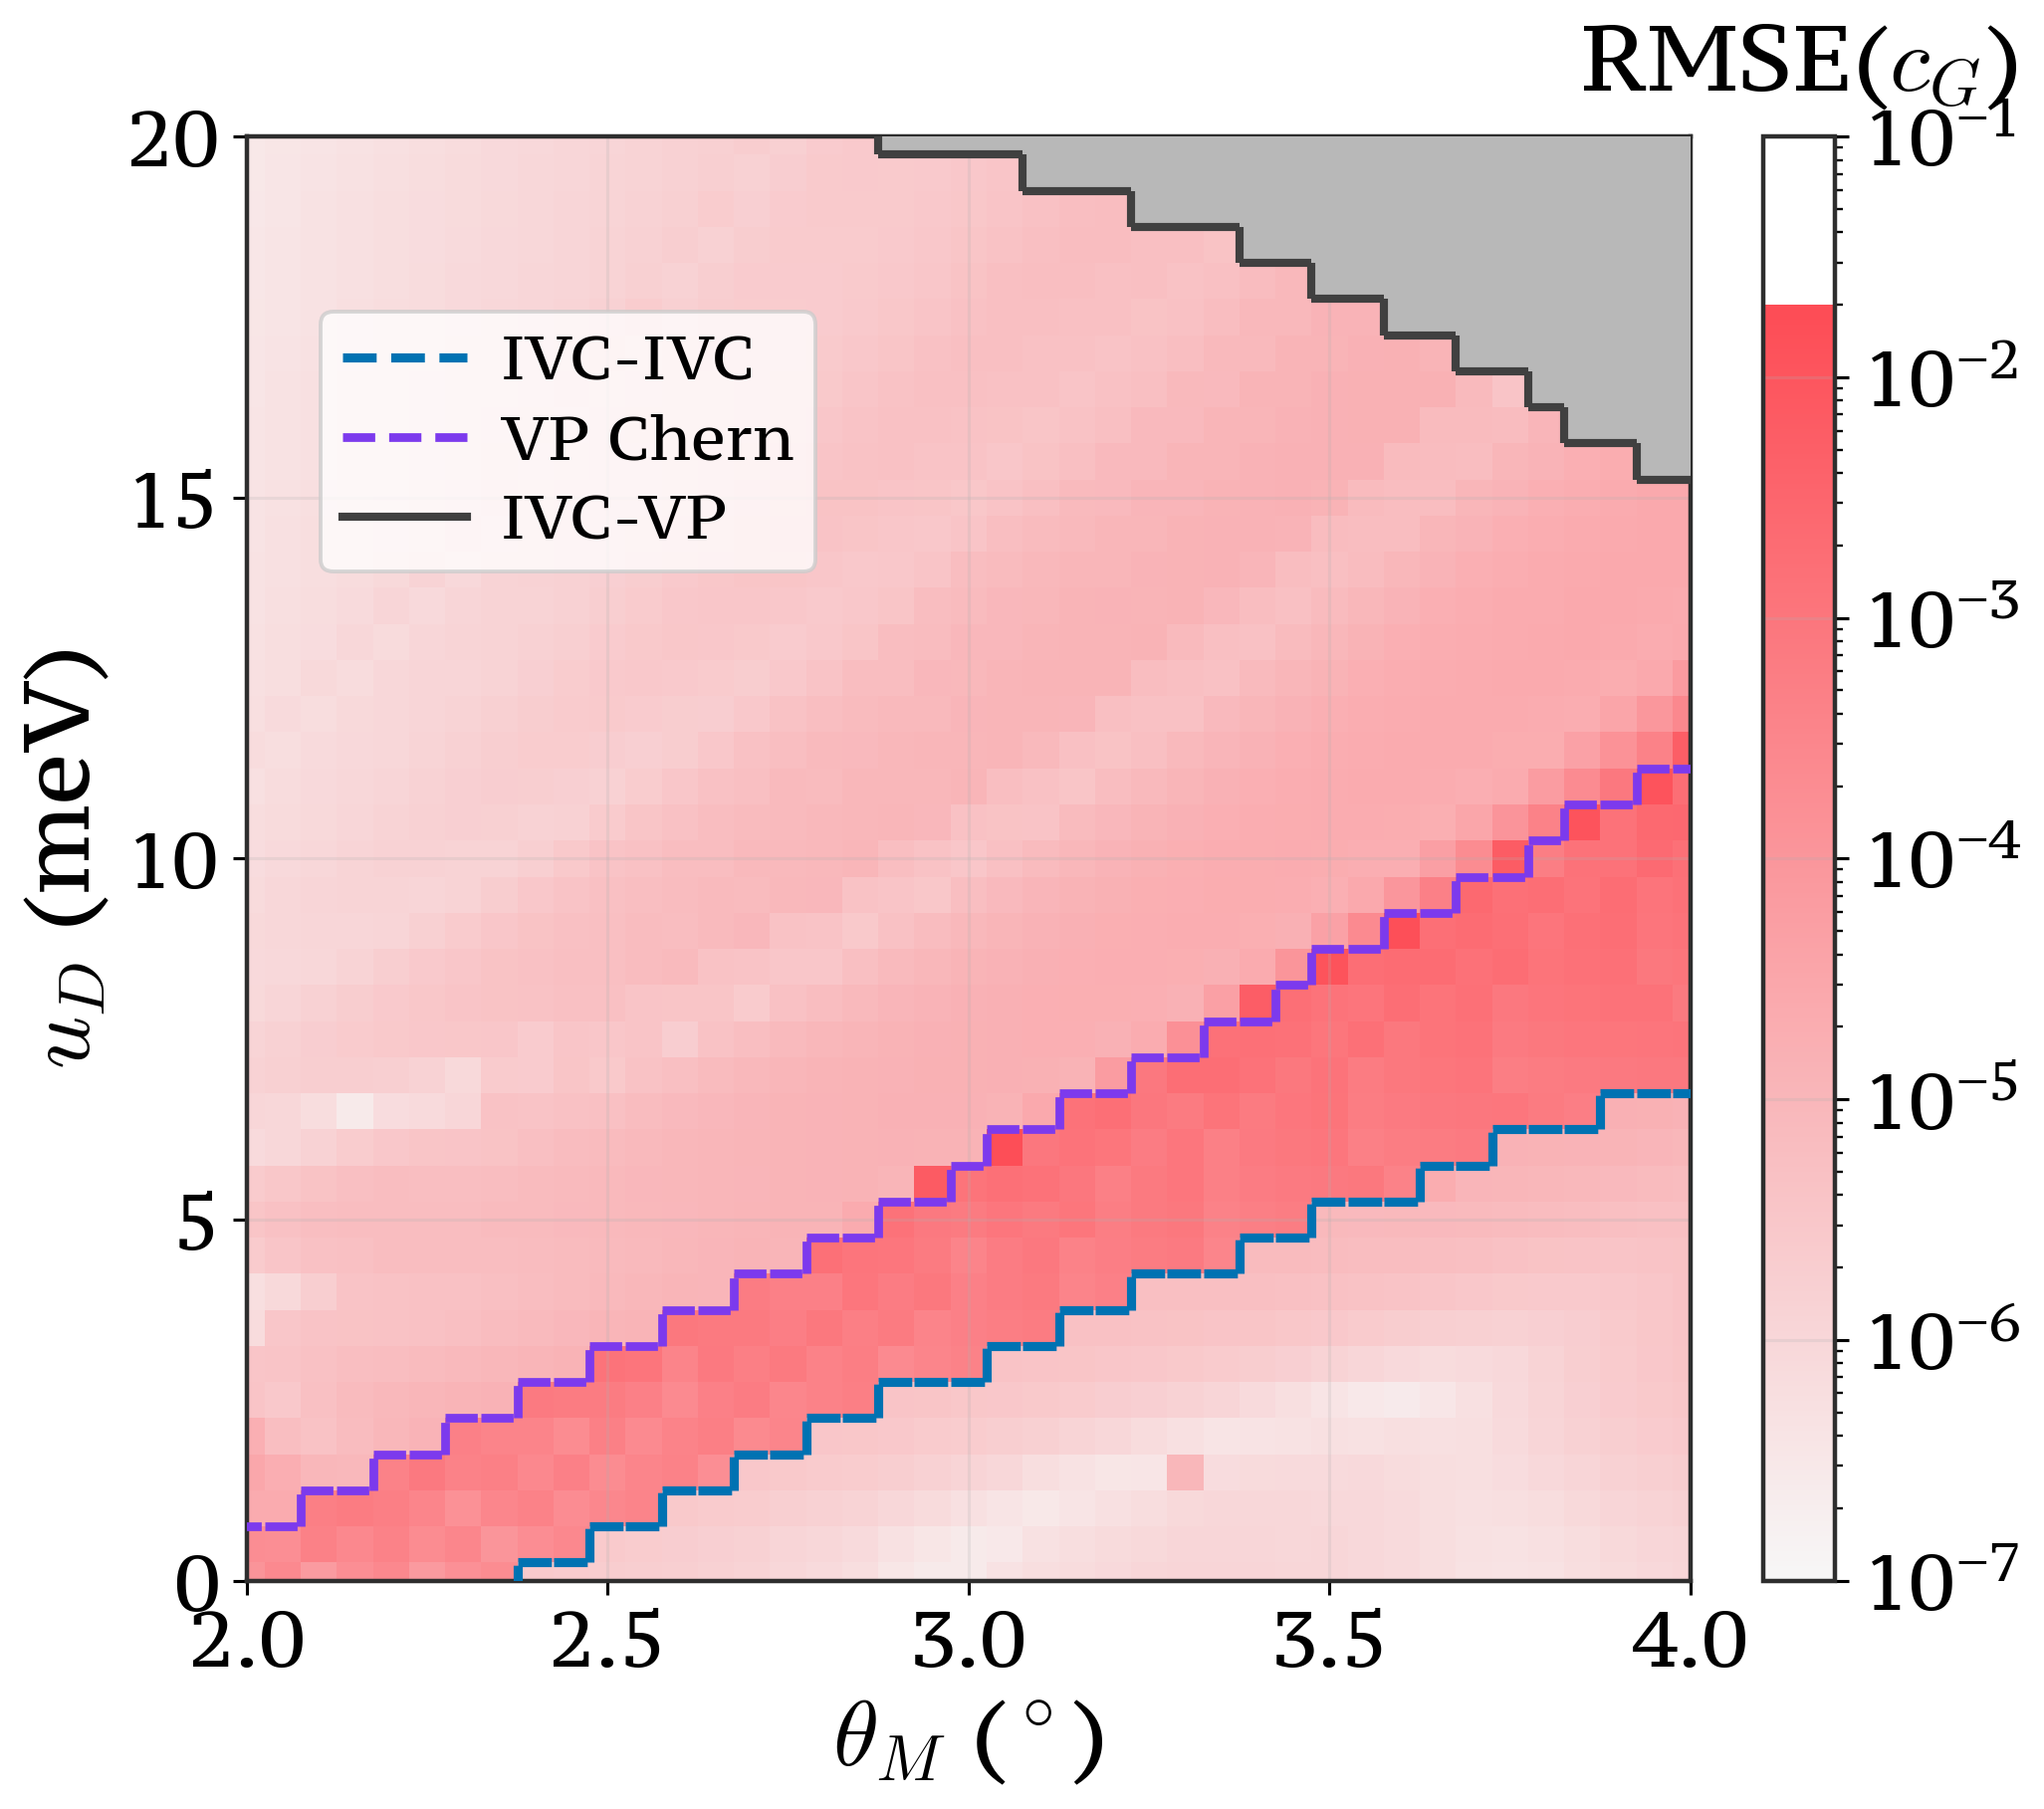

Values plotted in this chart, from the file beside it:
theta_deg, u_D_meV, fit_status, rmse_cG_fit, valid_fit, phase_grey_mask
2.0, 0.0, fit_ok, 0.0001201, True, False
2.0, 0.5, fit_ok, 0.0001952, True, False
2.0, 1.0, fit_ok, 2.2104265379371985e-05, True, False
2.0, 1.5, fit_ok, 3.129765450589319e-05, True, False
2.0, 2.0, fit_ok, 1.659094929923355e-05, True, False
2.0, 2.5, fit_ok, 3.7765546965673583e-06, True, False
2.0, 3.0, fit_ok, 3.416967887383308e-06, True, False
2.0, 3.5, fit_ok, 7.254439175893436e-07, True, False
2.0, 4.0, fit_ok, 5.686703639701744e-07, True, False
2.0, 4.5, fit_ok, 2.4009960052706204e-06, True, False
2.0, 5.0, fit_ok, 3.6173130286101567e-06, True, False
2.0, 5.5, fit_ok, 2.3511277371349975e-06, True, False
2.0, 6.0, fit_ok, 8.131931082150017e-07, True, False
2.0, 6.5, fit_ok, 1.0472635889861045e-06, True, False
2.0, 7.0, fit_ok, 1.4108029056323264e-06, True, False
2.0, 7.5, fit_ok, 1.2173772713647383e-06, True, False
2.0, 8.0, fit_ok, 8.937592372732402e-07, True, False
2.0, 8.5, fit_ok, 8.45819698339173e-07, True, False
2.0, 9.0, fit_ok, 8.565900465324404e-07, True, False
2.0, 9.5, fit_ok, 7.704348043705854e-07, True, False
2.0, 10.0, fit_ok, 6.968544477496646e-07, True, False
2.0, 10.5, fit_ok, 6.681896677541228e-07, True, False
2.0, 11.0, fit_ok, 5.190426097277826e-07, True, False
2.0, 11.5, fit_ok, 7.3810118731094e-07, True, False
2.0, 12.0, fit_ok, 5.681789583560942e-07, True, False
2.0, 12.5, fit_ok, 5.262239122000856e-07, True, False
2.0, 13.0, fit_ok, 4.998741651383259e-07, True, False
2.0, 13.5, fit_ok, 4.772001414901546e-07, True, False
2.0, 14.0, fit_ok, 4.5662261239401603e-07, True, False
2.0, 14.5, fit_ok, 4.3777398684843467e-07, True, False
2.0, 15.0, fit_ok, 4.204476574349249e-07, True, False
2.0, 15.5, fit_ok, 4.0447430806377563e-07, True, False
2.0, 16.0, fit_ok, 3.897073705031174e-07, True, False
2.0, 16.5, fit_ok, 3.7601969865150954e-07, True, False
2.0, 17.0, fit_ok, 3.633009882965886e-07, True, False
2.0, 17.5, fit_ok, 3.514552918945722e-07, True, False
2.0, 18.0, fit_ok, 3.403988229028898e-07, True, False
2.0, 18.5, fit_ok, 3.3005811332180313e-07, True, False
2.0, 19.0, fit_ok, 3.203684558978768e-07, True, False
2.0, 19.5, fit_ok, 3.112726543007017e-07, True, False
2.0, 20.0, fit_ok, 3.02719954692026e-07, True, False
2.05, 0.0, fit_ok, 0.0002521, True, False
2.05, 0.5, fit_ok, 0.0001743, True, False
2.05, 1.0, fit_ok, 2.3121587282595128e-05, True, False
2.05, 1.5, fit_ok, 1.8299634848069065e-05, True, False
2.05, 2.0, fit_ok, 5.988855616561633e-06, True, False
2.05, 2.5, fit_ok, 2.898676984018556e-06, True, False
2.05, 3.0, fit_ok, 3.819231069054973e-06, True, False
2.05, 3.5, fit_ok, 3.313506883949018e-06, True, False
2.05, 4.0, fit_ok, 8.77829511600072e-07, True, False
2.05, 4.5, fit_ok, 3.518017646719958e-06, True, False
2.05, 5.0, fit_ok, 4.7336899765707445e-06, True, False
2.05, 5.5, fit_ok, 3.134134578598e-06, True, False
2.05, 6.0, fit_ok, 9.578806611952534e-07, True, False
2.05, 6.5, fit_ok, 9.434594230125406e-07, True, False
2.05, 7.0, fit_ok, 1.6506345193893536e-06, True, False
2.05, 7.5, fit_ok, 1.5764726159614935e-06, True, False
2.05, 8.0, fit_ok, 1.1276057251717191e-06, True, False
2.05, 8.5, fit_ok, 9.112156872095324e-07, True, False
2.05, 9.0, fit_ok, 9.76524109798334e-07, True, False
... 1,621 more rows
